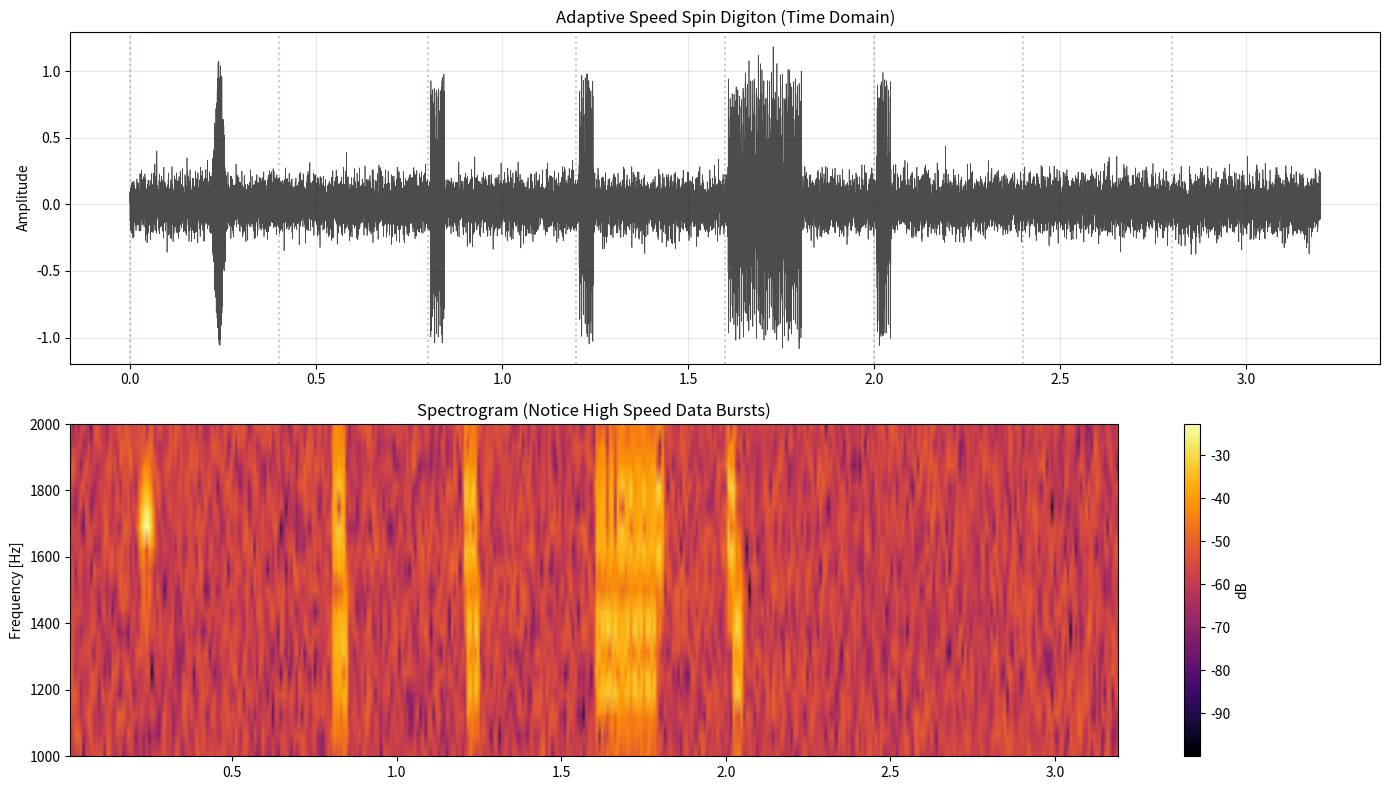

Python code for this plot:
import numpy as np
import matplotlib.pyplot as plt
from scipy import signal
from scipy.io import wavfile
import os

# Ensure data directory exists
os.makedirs('data', exist_ok=True)

SAMPLE_RATE = 8000
CENTER_FREQ = 1500
SPIN_OFFSET = 200

class SpinDigitonModem:
    def __init__(self, fs=SAMPLE_RATE):
        self.fs = fs
        
    def generate_pulse(self, spin='right', sigma=0.01):
        """
        Generate a single Gaussian pulse with Frequency Offset (SDR Spin).
        Right Spin (+200Hz) -> 1700Hz
        Left Spin (-200Hz) -> 1300Hz
        """
        t = np.linspace(-4*sigma, 4*sigma, int(8*sigma*self.fs))
        envelope = np.exp(-t**2 / (2 * sigma**2))
        freq = CENTER_FREQ + SPIN_OFFSET if spin == 'right' else CENTER_FREQ - SPIN_OFFSET
        return envelope * np.cos(2 * np.pi * freq * t)

def generate_burst(t, t_start, modem, data_bits, bit_duration):
    sig = np.zeros_like(t)
    current_t = t_start + bit_duration
    
    # Sigma for bit duration (make it fit)
    # If bit_duration is 5ms, sigma should be ~1ms
    sigma = bit_duration / 5.0
    
    for bit in data_bits:
        # Spin Encoding: 1=Right, 0=Left
        spin = 'right' if bit == 1 else 'left'
        pulse = modem.generate_pulse(spin, sigma=sigma)
        
        start_idx = int(current_t * SAMPLE_RATE)
        end_idx = start_idx + len(pulse)
        
        if end_idx < len(sig):
            sig[start_idx:end_idx] += pulse
            
        current_t += bit_duration
    return sig

def text_to_bits(text):
    bits = []
    for char in text:
        val = ord(char)
        for i in range(7, -1, -1):
            bits.append((val >> i) & 1)
    return bits

def simulate_adaptive_speed():
    print("--- SPIN DIGITON ADAPTIVE SPEED TEST ---")
    print("Scenario: Close Neighbor (+10dB SNR).")
    print("Goal: Complete Handshake + Message in < 4 seconds (1 Cycle).")
    print("Modulation: Spin Digiton (1=Right, 0=Left)")
    print("-" * 60)

    modem = SpinDigitonModem(SAMPLE_RATE)

    cycle_duration = 3.2 # Standard WPP Cycle
    num_slots = 8
    slot_duration = cycle_duration / num_slots # 0.4s per slot
    
    t = np.linspace(0, cycle_duration, int(cycle_duration * SAMPLE_RATE))
    signal_arr = np.zeros_like(t)
    
    # High Speed Parameters
    # 5ms pulses (200 baud)
    hs_bit_duration = 0.005 
    
    # --- SLOT 0: MASTER BEACON ---
    print("[0.0s] Slot 0: Master CQ (Standard Ping - Right Spin)")
    # Standard Ping is longer (50ms)
    pulse_cq = modem.generate_pulse('right', sigma=0.01)
    idx_cq = int(0.2 * SAMPLE_RATE)
    signal_arr[idx_cq:idx_cq+len(pulse_cq)] += pulse_cq
    
    # --- SLOT 2: ALICE REQUEST ---
    print(f"[{slot_duration*2:.2f}s] Slot 2: Alice sends REQ (Fast Burst)")
    bits_req = [1,0,1,0,1,0,1,0]
    signal_arr += generate_burst(t, slot_duration*2, modem, bits_req, hs_bit_duration)
    
    # --- SLOT 3: MASTER GRANT ---
    print(f"[{slot_duration*3:.2f}s] Slot 3: Master sends GRANT (Fast Burst)")
    bits_grant = [1,1,0,0,1,1,0,0]
    signal_arr += generate_burst(t, slot_duration*3, modem, bits_grant, hs_bit_duration)
    
    # --- SLOT 4: ALICE MESSAGE ---
    print(f"[{slot_duration*4:.2f}s] Slot 4: Alice sends 'HELLO' (Fast Burst)")
    bits_msg = text_to_bits("HELLO")
    signal_arr += generate_burst(t, slot_duration*4, modem, bits_msg, hs_bit_duration)
    
    # --- SLOT 5: MASTER ACK ---
    print(f"[{slot_duration*5:.2f}s] Slot 5: Master sends ACK")
    bits_ack = [1,1,1,1,0,0,0,0]
    signal_arr += generate_burst(t, slot_duration*5, modem, bits_ack, hs_bit_duration)

    # --- NOISE (+10dB) ---
    noise = np.random.normal(0, 0.1, len(t))
    noisy_signal = signal_arr + noise

    # --- SAVE WAV ---
    wav_data = noisy_signal / np.max(np.abs(noisy_signal))
    wavfile.write('data/03_digiton_adaptive_spin.wav', SAMPLE_RATE, (wav_data * 32767).astype(np.int16))
    print("Saved audio to data/03_digiton_adaptive_spin.wav")

    # --- VISUALIZATION ---
    plt.figure(figsize=(14, 8))
    
    plt.subplot(2, 1, 1)
    plt.plot(t, noisy_signal, 'k', linewidth=0.5, alpha=0.7)
    plt.title("Adaptive Speed Spin Digiton (Time Domain)")
    plt.ylabel("Amplitude")
    plt.grid(True, alpha=0.3)
    
    # Draw Slot Boundaries
    for i in range(num_slots):
        plt.axvline(i * slot_duration, color='g', linestyle=':', alpha=0.3)

    plt.subplot(2, 1, 2)
    f, t_spec, Sxx = signal.spectrogram(noisy_signal, SAMPLE_RATE, nperseg=128, noverlap=64)
    plt.pcolormesh(t_spec, f, 10 * np.log10(Sxx + 1e-10), shading='gouraud', cmap='inferno')
    plt.ylabel('Frequency [Hz]')
    plt.ylim(1000, 2000)
    plt.title("Spectrogram (Notice High Speed Data Bursts)")
    plt.colorbar(label='dB')
    
    plt.tight_layout()
    plt.savefig('data/digiton_adaptive_spin.png')
    print("Saved plot to data/digiton_adaptive_spin.png")
    
    print("Saved plot to data/03_digiton_adaptive_spin.png")

if __name__ == "__main__":
    simulate_adaptive_speed()
